Run: headless pygame with SDL's dummy video driver; simulated clock (each Clock.tick advances the game by its frame time, no real sleeping); random seed 0; keys injected as events and as key.get_pressed() state; no mouse input; restart key R tapped at the start of phases 3 and 4.
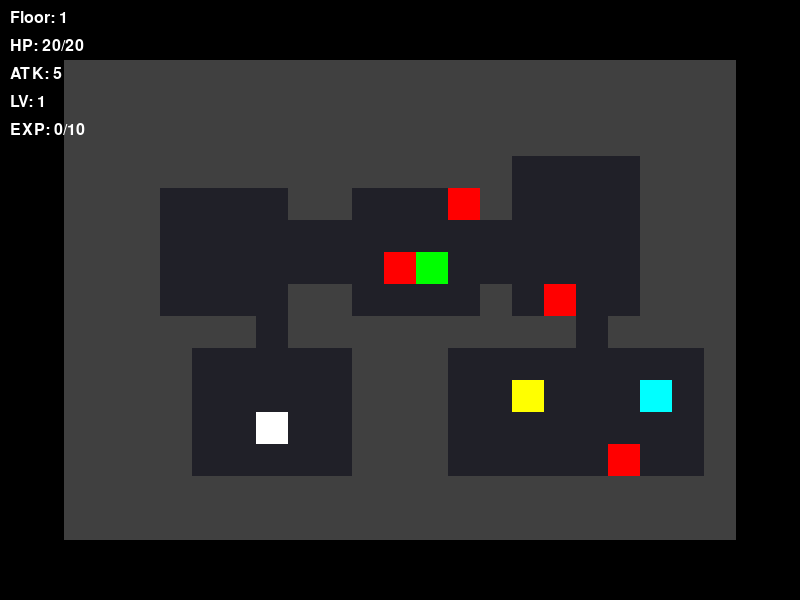
Frame 1 of 4 · flips 1–60 · no input
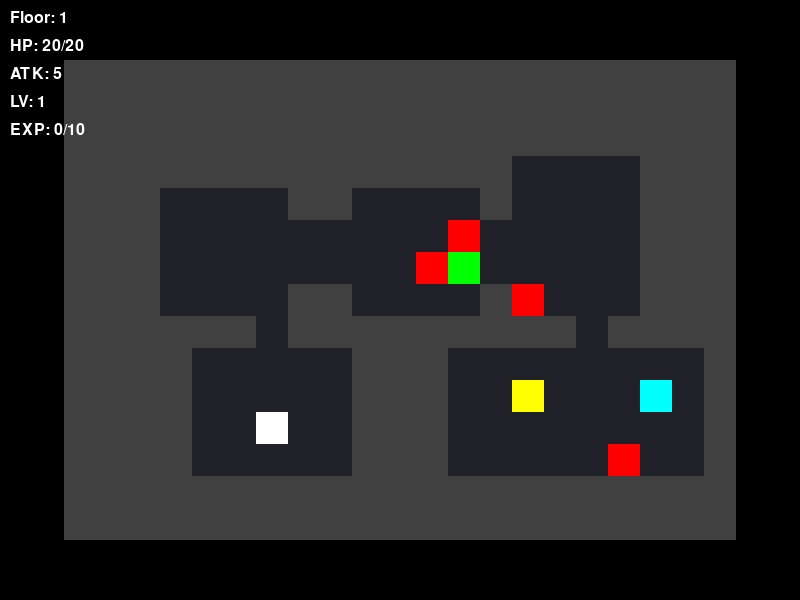
Frame 2 of 4 · flips 61–180 · tapped SPACE, RETURN · held RIGHT (→), D
Frame 3 of 4 · flips 181–300 · tapped R · held DOWN (↓), S · screen same as frame 1, image omitted
Frame 4 of 4 · flips 301–420 · tapped R · held LEFT (←), A, UP (↑), W · screen unchanged from frame 3, image omitted

The pygame program that drew these frames:

import pygame
import random
import sys

# 固定参数
SCREEN_WIDTH = 800
SCREEN_HEIGHT = 600
GRID_COLS = 21
GRID_ROWS = 15
GRID_SIZE = 32
MAP_WIDTH = GRID_COLS * GRID_SIZE
MAP_HEIGHT = GRID_ROWS * GRID_SIZE
FPS = 60
NUM_ROOMS = 6
NUM_ENEMIES = 4
NUM_POTIONS = 2
NUM_WEAPONS = 1

# 颜色常量
COLOR_WALL = (64, 64, 64)
COLOR_FLOOR = (32, 32, 40)
COLOR_PLAYER = (0, 255, 0)
COLOR_ENEMY = (255, 0, 0)
COLOR_POTION = (0, 255, 255)
COLOR_WEAPON = (255, 255, 0)
COLOR_EXIT = (255, 255, 255)
COLOR_HUD_BG = (10, 10, 20)
COLOR_HUD_TEXT = (255, 255, 255)
COLOR_MESSAGE_TEXT = (255, 255, 100)

class Game:
    def __init__(self):
        pygame.init()
        self.screen = pygame.display.set_mode((SCREEN_WIDTH, SCREEN_HEIGHT))
        pygame.display.set_caption("Roguelike Dungeon Hard")
        self.clock = pygame.time.Clock()
        self.font = pygame.font.SysFont(None, 24)
        self.big_font = pygame.font.SysFont(None, 48)
        self.running = True
        self.restart()

    def restart(self):
        random.seed(42)
        self.floor = 1
        self.map_data = []
        self.entities = []
        self.player = {
            'x': 0, 'y': 0,
            'hp': 20, 'max_hp': 20,
            'atk': 5,
            'level': 1,
            'exp': 0,
            'exp_needed': 10,
            'in_dungeon': True
        }
        self.generate_dungeon()
        self.game_over = False
        self.game_won = False
        self.messages = []

    def generate_dungeon(self):
        # 初始化墙壁地图
        self.map_data = [[1] * GRID_COLS for _ in range(GRID_ROWS)]

        # 生成房间列表
        rooms = []
        attempts = 0
        while len(rooms) < NUM_ROOMS and attempts < 1000:
            attempts += 1
            w = random.randint(4, 8)
            h = random.randint(4, 6)
            x = random.randint(1, GRID_COLS - w - 1)
            y = random.randint(1, GRID_ROWS - h - 1)

            new_room = (x, y, w, h)

            # 检查是否与已有房间重叠
            overlap = False
            for ex_x, ex_y, ex_w, ex_h in rooms:
                if x < ex_x + ex_w + 1 and x + w + 1 > ex_x and y < ex_y + ex_h + 1 and y + h + 1 > ex_y:
                    overlap = True
                    break
            if not overlap:
                rooms.append(new_room)
                # 标记房间区域为地板
                for i in range(y, y + h):
                    for j in range(x, x + w):
                        self.map_data[i][j] = 0

        # 连接房间
        for i in range(len(rooms) - 1):
            x1, y1, w1, h1 = rooms[i]
            x2, y2, w2, h2 = rooms[i + 1]
            center1 = (x1 + w1 // 2, y1 + h1 // 2)
            center2 = (x2 + w2 // 2, y2 + h2 // 2)

            # 先水平后垂直
            self.carve_h_tunnel(center1[0], center2[0], center1[1])
            self.carve_v_tunnel(center1[1], center2[1], center2[0])

        # 确保至少有一个房间能容纳玩家
        if rooms:
            x, y, w, h = rooms[0]
            self.player['x'] = x + w // 2
            self.player['y'] = y + h // 2

        # 生成敌人
        self.entities = []
        for _ in range(NUM_ENEMIES):
            entity = self.spawn_entity(roles='enemy', x=0, y=0)
            while entity is None:
                entity = self.spawn_entity(roles='enemy', x=0, y=0)
            self.entities.append(entity)

        # 生成药水和武器
        for _ in range(NUM_POTIONS):
            item = self.spawn_entity(roles='potion', x=0, y=0)
            while item is None:
                item = self.spawn_entity(roles='potion', x=0, y=0)
            self.entities.append(item)

        for _ in range(NUM_WEAPONS):
            item = self.spawn_entity(roles='weapon', x=0, y=0)
            while item is None:
                item = self.spawn_entity(roles='weapon', x=0, y=0)
            self.entities.append(item)

        # 设置出口在最后一个房间
        if rooms:
            x, y, w, h = rooms[-1]
            exit_x = x + w // 2
            exit_y = y + h // 2
            self.entities.append({'x': exit_x, 'y': exit_y, 'type': 'exit'})

    def carve_h_tunnel(self, x1, x2, y):
        for x in range(min(x1, x2), max(x1, x2) + 1):
            if 0 < x < GRID_COLS - 1 and 0 < y < GRID_ROWS - 1:
                self.map_data[y][x] = 0

    def carve_v_tunnel(self, y1, y2, x):
        for y in range(min(y1, y2), max(y1, y2) + 1):
            if 0 < x < GRID_COLS - 1 and 0 < y < GRID_ROWS - 1:
                self.map_data[y][x] = 0

    def spawn_entity(self, roles, x=0, y=0):
        # 寻找空格子
        empty_slots = []
        for i in range(GRID_ROWS):
            for j in range(GRID_COLS):
                if self.map_data[i][j] == 0 and (j, i) != (self.player['x'], self.player['y']):
                    occupied = any(e['x'] == j and e['y'] == i for e in self.entities)
                    if not occupied and (roles != 'enemy' or (j, i) != (self.player['x'], self.player['y'])):
                        empty_slots.append((j, i))

        if not empty_slots:
            return None

        pos = random.choice(empty_slots)
        if roles == 'enemy':
            return {'x': pos[0], 'y': pos[1], 'type': 'enemy', 'hp': 8, 'max_hp': 8, 'atk': 3}
        elif roles == 'potion':
            return {'x': pos[0], 'y': pos[1], 'type': 'potion'}
        elif roles == 'weapon':
            return {'x': pos[0], 'y': pos[1], 'type': 'weapon'}
        return None

    def get_entity_at(self, x, y, exclude_player=False):
        for e in self.entities:
            if e['x'] == x and e['y'] == y:
                if exclude_player and e['type'] == 'player':
                    continue
                return e
        return None

    def move_player(self, dx, dy):
        if self.game_over or self.game_won:
            return

        new_x = self.player['x'] + dx
        new_y = self.player['y'] + dy

        # 检查边界和墙壁
        if (new_x < 0 or new_x >= GRID_COLS or new_y < 0 or new_y >= GRID_ROWS or 
            self.map_data[new_y][new_x] == 1):
            return

        # 检查是否有敌人阻挡
        enemy = self.get_entity_at(new_x, new_y)
        if enemy and enemy['type'] == 'enemy':
            self.attack_player(enemy)
            return

        # 移动玩家
        self.player['x'] = new_x
        self.player['y'] = new_y

        # 检查拾取道具
        item = self.get_entity_at(new_x, new_y, exclude_player=True)
        if item:
            if item['type'] == 'potion':
                self.player['hp'] = min(self.player['hp'] + 8, self.player['max_hp'])
                self.entities.remove(item)
                self.log("Picked up a potion (+8 HP)")
            elif item['type'] == 'weapon':
                self.player['atk'] += 2
                self.entities.remove(item)
                self.log("Picked up a weapon (+2 ATK)")
            elif item['type'] == 'exit':
                self.log("Entered exit! Level up!")
                self.floor += 1
                self.generate_dungeon()
                return

        # 敌人行动（回合制）
        self.enemy_turn()

        # 检查是否所有敌人已死亡且玩家到达出口
        enemies = [e for e in self.entities if e['type'] == 'enemy']
        if not enemies and self.get_entity_at(self.player['x'], self.player['y'], True) is None:
            for e in self.entities:
                if e['type'] == 'exit':
                    self.log("All enemies defeated, reach exit!")
                    break

    def enemy_turn(self):
        player_x, player_y = self.player['x'], self.player['y']
        enemies = [e for e in self.entities if e['type'] == 'enemy']

        for enemy in enemies:
            dx = player_x - enemy['x']
            dy = player_y - enemy['y']

            if abs(dx) + abs(dy) == 1:  # 紧邻
                self.attack_enemy(enemy)
            elif abs(dx) + abs(dy) <= 5:  # 5格内才移动
                move_x, move_y = 0, 0
                if abs(dx) > abs(dy):
                    move_x = 1 if dx > 0 else -1
                else:
                    move_y = 1 if dy > 0 else -1

                new_x = enemy['x'] + move_x
                new_y = enemy['y'] + move_y

                if (0 <= new_x < GRID_COLS and 0 <= new_y < GRID_ROWS and
                    self.map_data[new_y][new_x] == 0 and not self.get_entity_at(new_x, new_y)):
                    enemy['x'] = new_x
                    enemy['y'] = new_y
                    # 攻击玩家
                    if (enemy['x'] == player_x and enemy['y'] == player_y):
                        self.attack_player(enemy)

    def attack_player(self, enemy):
        self.player['hp'] -= enemy['atk']
        self.log(f"Enemy hit player for {enemy['atk']} damage")

        if self.player['hp'] <= 0:
            self.player['hp'] = 0
            self.game_over = True

    def attack_enemy(self, enemy):
        enemy['hp'] -= self.player['atk']
        self.log(f"Player hit enemy for {self.player['atk']} damage")
        if enemy['hp'] <= 0:
            self.entities.remove(enemy)
            self.player['exp'] += 5
            self.log("Enemy defeated! +5 EXP")
            self.check_level_up()

    def check_level_up(self):
        if self.player['exp'] >= self.player['exp_needed']:
            self.player['level'] += 1
            self.player['exp'] = 0
            self.player['exp_needed'] = int(self.player['exp_needed'] * 1.5)
            self.player['max_hp'] += 5
            self.player['hp'] = self.player['max_hp']
            self.player['atk'] += 1
            self.log(f"Level up! Now level {self.player['level']}")

    def log(self, msg):
        self.messages.append(msg)
        if len(self.messages) > 5:
            self.messages.pop(0)

    def draw(self):
        self.screen.fill((0, 0, 0))

        # 绘制地图
        map_x = (SCREEN_WIDTH - MAP_WIDTH) // 2
        map_y = (SCREEN_HEIGHT - MAP_HEIGHT) // 2

        for y in range(GRID_ROWS):
            for x in range(GRID_COLS):
                if self.map_data[y][x] == 1:
                    pygame.draw.rect(self.screen, COLOR_WALL, 
                                     (map_x + x * GRID_SIZE, map_y + y * GRID_SIZE, GRID_SIZE, GRID_SIZE))
                else:
                    pygame.draw.rect(self.screen, COLOR_FLOOR, 
                                     (map_x + x * GRID_SIZE, map_y + y * GRID_SIZE, GRID_SIZE, GRID_SIZE))

        # 绘制实体
        for e in self.entities:
            color = None
            if e['type'] == 'enemy':
                color = COLOR_ENEMY
            elif e['type'] == 'potion':
                color = COLOR_POTION
            elif e['type'] == 'weapon':
                color = COLOR_WEAPON
            elif e['type'] == 'exit':
                color = COLOR_EXIT
            if color:
                pygame.draw.rect(self.screen, color, 
                                 (map_x + e['x'] * GRID_SIZE, map_y + e['y'] * GRID_SIZE, GRID_SIZE, GRID_SIZE))

        # 绘制玩家
        pygame.draw.rect(self.screen, COLOR_PLAYER, 
                         (map_x + self.player['x'] * GRID_SIZE, map_y + self.player['y'] * GRID_SIZE, GRID_SIZE, GRID_SIZE))

        # HUD 绘制
        hud_y = map_y + MAP_HEIGHT + 10
        levels = [
            f"Floor: {self.floor}",
            f"HP: {self.player['hp']}/{self.player['max_hp']}",
            f"ATK: {self.player['atk']}",
            f"LV: {self.player['level']}",
            f"EXP: {self.player['exp']}/{self.player['exp_needed']}"
        ]
        for i, line in enumerate(levels):
            text = self.font.render(line, True, COLOR_HUD_TEXT)
            self.screen.blit(text, (10, 10 + i * 28))

        # 消息打印
        for i, msg in enumerate(self.messages):
            text = self.font.render(msg, True, COLOR_MESSAGE_TEXT)
            self.screen.blit(text, (10, SCREEN_HEIGHT - 100 + i * 20))

        # 游戏结束/胜利
        if self.game_over:
            pygame.draw.rect(self.screen, (0, 0, 0, 180), (0, 0, SCREEN_WIDTH, SCREEN_HEIGHT))
            text = self.big_font.render("GAME OVER", True, (255, 0, 0))
            text_rect = text.get_rect(center=(SCREEN_WIDTH // 2, SCREEN_HEIGHT // 3))
            self.screen.blit(text, text_rect)
            text2 = self.font.render(f"Reached Floor {self.floor}", True, (255, 255, 255))
            text2_rect = text2.get_rect(center=(SCREEN_WIDTH // 2, SCREEN_HEIGHT // 3 + 50))
            self.screen.blit(text2, text2_rect)
            text3 = self.font.render("Press R to Restart", True, (255, 255, 255))
            text3_rect = text3.get_rect(center=(SCREEN_WIDTH // 2, SCREEN_HEIGHT // 3 + 100))
            self.screen.blit(text3, text3_rect)

        elif self.floor > 10:  # 胜利条件：到达第 10 层（可自定义）
            pygame.draw.rect(self.screen, (0, 0, 0, 180), (0, 0, SCREEN_WIDTH, SCREEN_HEIGHT))
            text = self.big_font.render("YOU WIN!", True, (0, 255, 0))
            text_rect = text.get_rect(center=(SCREEN_WIDTH // 2, SCREEN_HEIGHT // 3))
            self.screen.blit(text, text_rect)
            text2 = self.font.render(f"Final Floor: {self.floor}", True, (255, 255, 255))
            text2_rect = text2.get_rect(center=(SCREEN_WIDTH // 2, SCREEN_HEIGHT // 3 + 50))
            self.screen.blit(text2, text2_rect)
            text3 = self.font.render("Press R to Restart", True, (255, 255, 255))
            text3_rect = text3.get_rect(center=(SCREEN_WIDTH // 2, SCREEN_HEIGHT // 3 + 100))
            self.screen.blit(text3, text3_rect)

        # 玩家到达出口提示
        if (self.player['x'] == 0 and self.player['y'] == 0 and 
            self.get_entity_at(self.player['x'], self.player['y'], True) and 
            self.get_entity_at(self.player['x'], self.player['y'], True)['type'] == 'exit'):
            text = self.font.render("Press ESC to exit or wait for next level...", True, (255, 255, 255))
            self.screen.blit(text, (SCREEN_WIDTH // 2 - 200, SCREEN_HEIGHT - 30))

        pygame.display.flip()

    def run(self):
        while self.running:
            for event in pygame.event.get():
                if event.type == pygame.QUIT:
                    self.running = False
                elif event.type == pygame.KEYDOWN:
                    if event.key == pygame.K_ESCAPE:
                        self.running = False
                    elif event.key == pygame.K_r and (self.game_over or self.floor > 10):
                        self.restart()
                    elif event.key == pygame.K_r and not self.game_over and self.floor <= 10:
                        self.restart()
                    elif not self.game_over:
                        if event.key == pygame.K_UP:
                            self.move_player(0, -1)
                        elif event.key == pygame.K_DOWN:
                            self.move_player(0, 1)
                        elif event.key == pygame.K_LEFT:
                            self.move_player(-1, 0)
                        elif event.key == pygame.K_RIGHT:
                            self.move_player(1, 0)

            self.draw()
            self.clock.tick(FPS)

        pygame.quit()
        sys.exit()

if __name__ == "__main__":
    Game().run()
